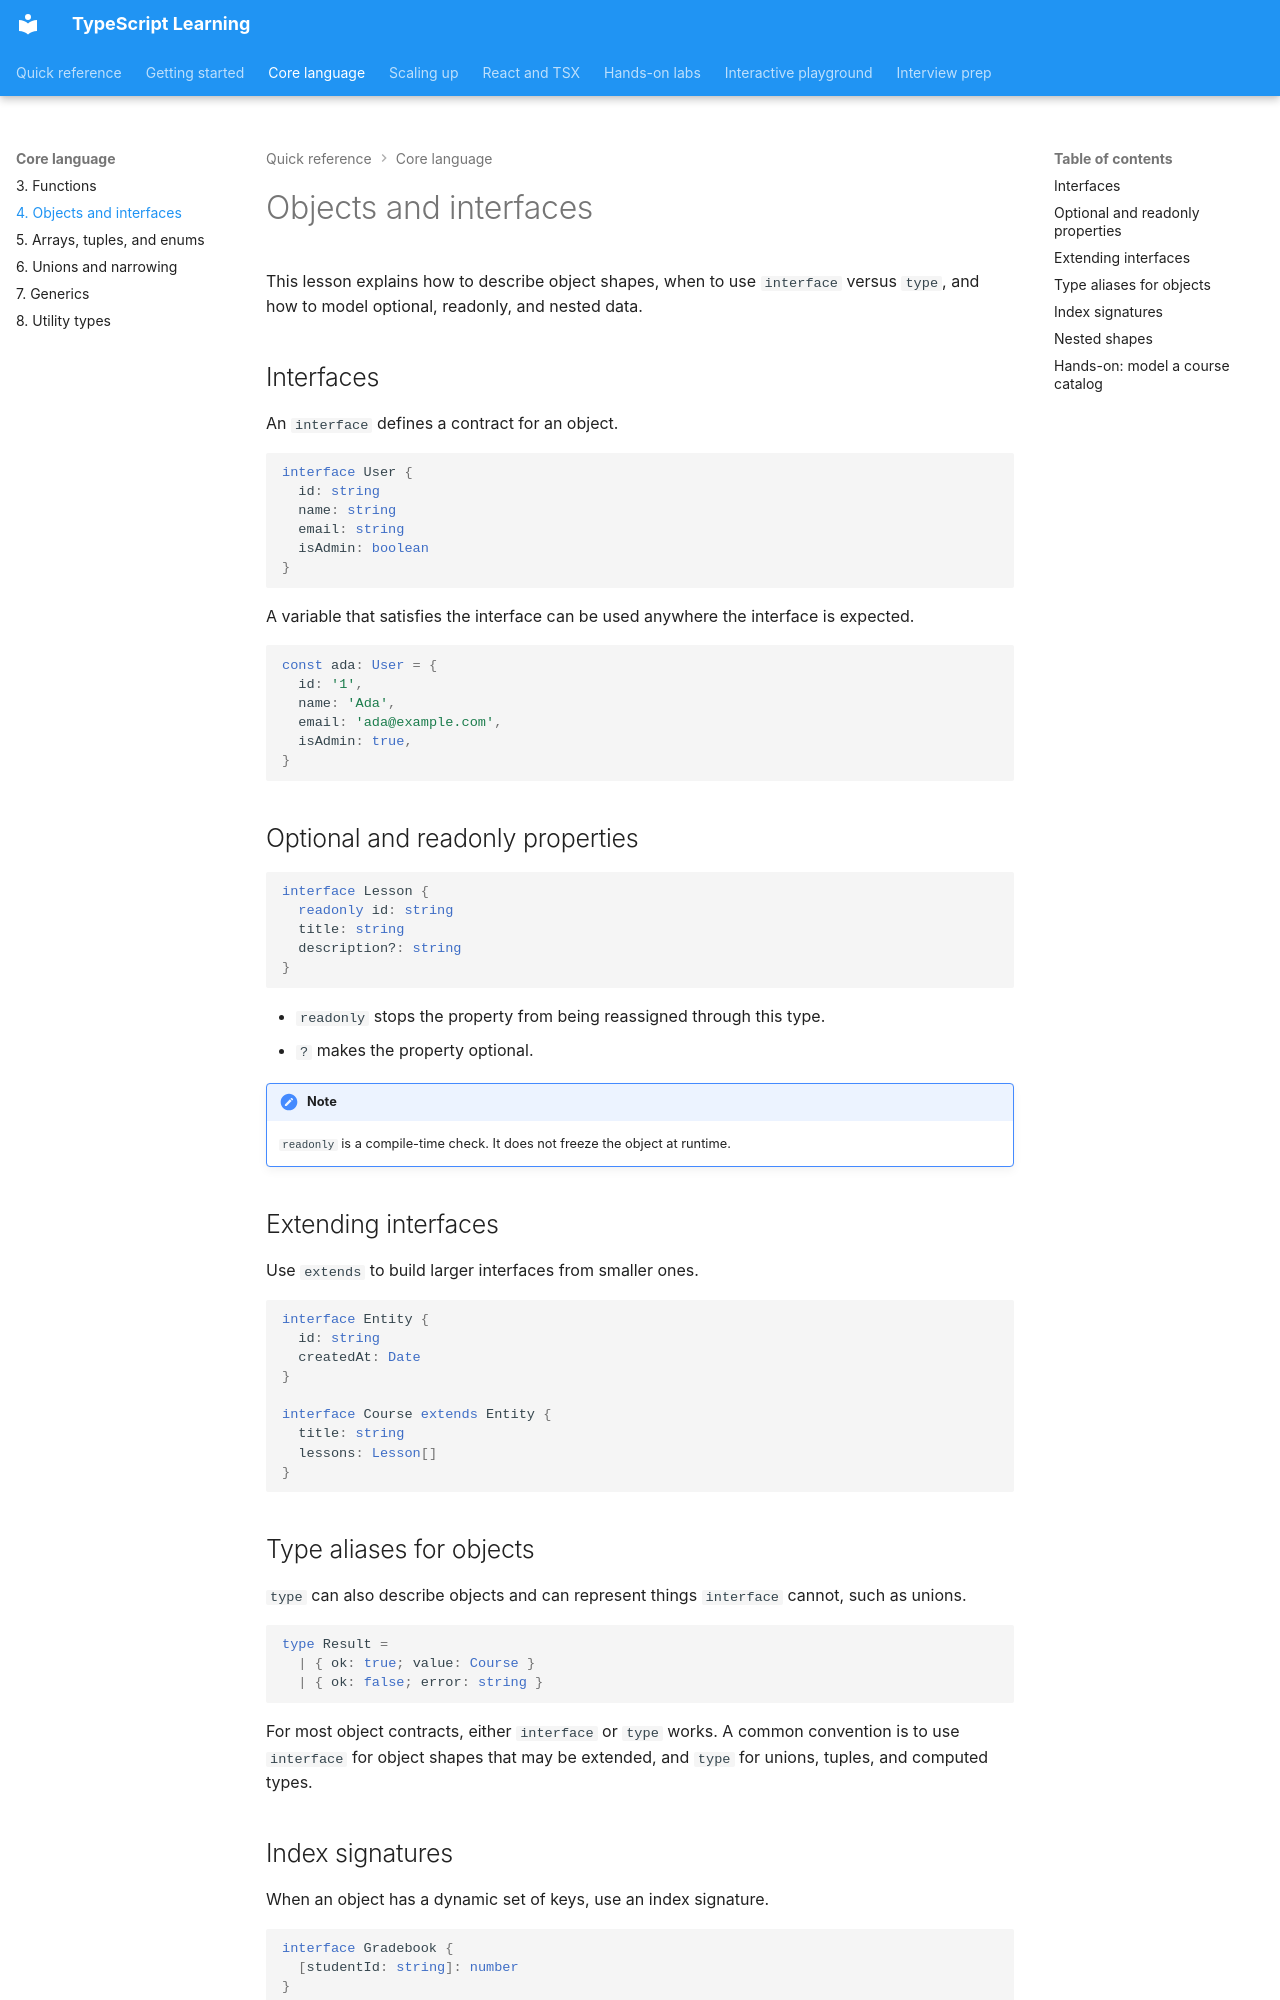

repository: nitinkc/typescript-learninig · page: 04-objects-and-interfaces/index.html · generator: mkdocs

# Objects and interfaces

This lesson explains how to describe object shapes, when to use `interface` versus `type`, and how to model optional, readonly, and nested data.

## Interfaces

An `interface` defines a contract for an object.

```ts
interface User {
  id: string
  name: string
  email: string
  isAdmin: boolean
}
```

A variable that satisfies the interface can be used anywhere the interface is expected.

```ts
const ada: User = {
  id: '1',
  name: 'Ada',
  email: 'ada@example.com',
  isAdmin: true,
}
```

## Optional and readonly properties

```ts
interface Lesson {
  readonly id: string
  title: string
  description?: string
}
```

- `readonly` stops the property from being reassigned through this type.
- `?` makes the property optional.

!!! note
    `readonly` is a compile-time check. It does not freeze the object at runtime.

## Extending interfaces

Use `extends` to build larger interfaces from smaller ones.

```ts
interface Entity {
  id: string
  createdAt: Date
}

interface Course extends Entity {
  title: string
  lessons: Lesson[]
}
```

## Type aliases for objects

`type` can also describe objects and can represent things `interface` cannot, such as unions.

```ts
type Result =
  | { ok: true; value: Course }
  | { ok: false; error: string }
```

For most object contracts, either `interface` or `type` works. A common convention is to use `interface` for object shapes that may be extended, and `type` for unions, tuples, and computed types.
